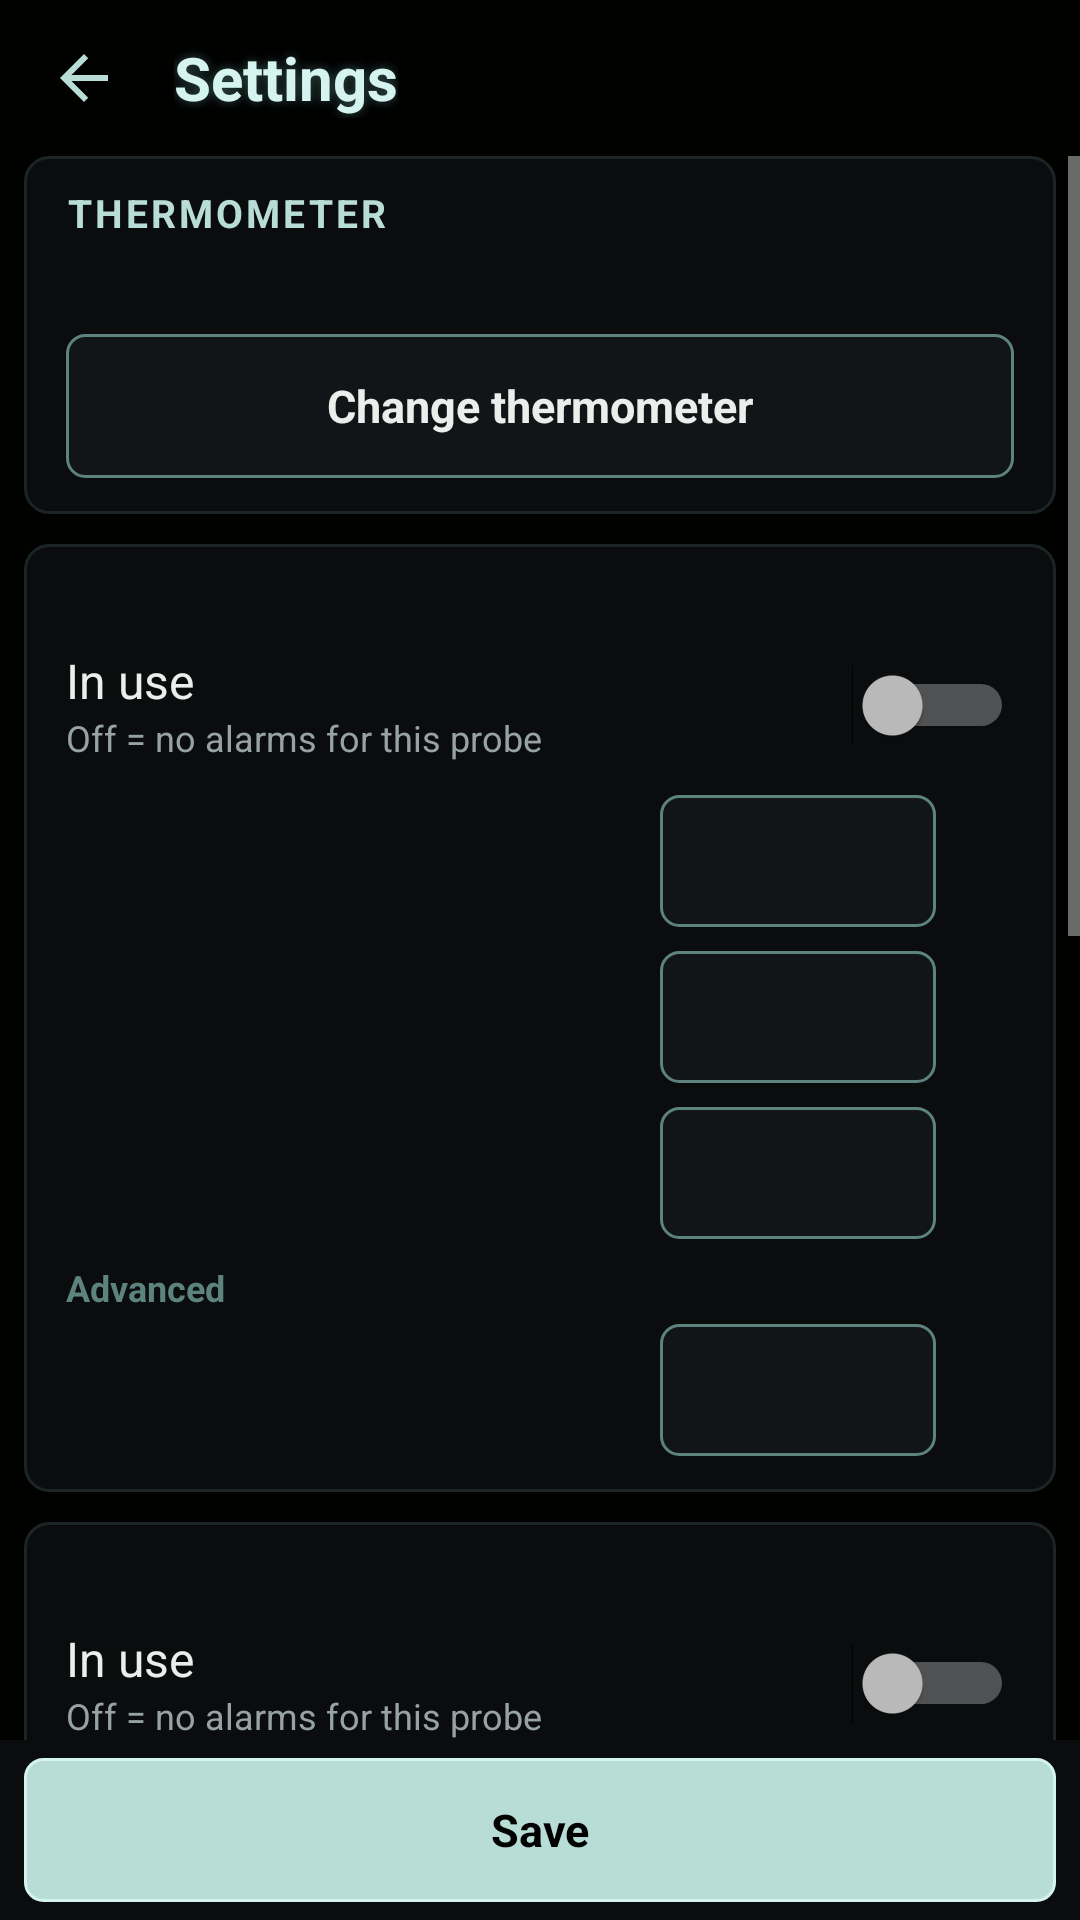

Write the Android layout XML for this screen, with the resource values it uses.
<!-- AndroidManifest.xml: application theme AppTheme -->
<!-- res/layout/activity_settings.xml -->
<?xml version="1.0" encoding="utf-8"?>
<LinearLayout xmlns:android="http://schemas.android.com/apk/res/android"
    android:layout_width="match_parent"
    android:layout_height="match_parent"
    android:orientation="vertical">

    <LinearLayout
        android:layout_width="match_parent"
        android:layout_height="52dp"
        android:gravity="center_vertical"
        android:orientation="horizontal"
        android:paddingStart="4dp">

        <ImageButton
            android:id="@+id/settings_back"
            android:layout_width="48dp"
            android:layout_height="48dp"
            android:background="?android:attr/selectableItemBackgroundBorderless"
            android:contentDescription="@string/back"
            android:src="@drawable/ic_back" />

        <TextView
            android:layout_width="wrap_content"
            android:layout_height="wrap_content"
            android:layout_marginStart="6dp"
            android:shadowColor="@color/vfd_glow"
            android:shadowRadius="8"
            android:text="@string/settings"
            android:textColor="@color/vfd_bright"
            android:textSize="20sp"
            android:textStyle="bold" />
    </LinearLayout>

    <ScrollView
        android:id="@+id/settings_scroll"
        android:layout_width="match_parent"
        android:layout_height="0dp"
        android:layout_weight="1">

        <LinearLayout
            android:layout_width="match_parent"
            android:layout_height="wrap_content"
            android:orientation="vertical"
            android:paddingStart="8dp"
            android:paddingEnd="8dp"
            android:paddingBottom="10dp">

            <LinearLayout style="@style/SettingsCard" android:layout_marginTop="0dp">

                <TextView
                    style="@style/SectionTitle"
                    android:layout_width="match_parent"
                    android:layout_height="wrap_content"
                    android:text="@string/thermometer" />

                <TextView
                    android:id="@+id/settings_device"
                    android:layout_width="match_parent"
                    android:layout_height="wrap_content"
                    android:paddingTop="4dp"
                    android:paddingBottom="6dp"
                    android:textColor="@color/text_primary"
                    android:textSize="16sp" />

                <Button
                    android:id="@+id/settings_change_device"
                    style="@style/Dim8Button.Secondary"
                    android:layout_width="match_parent"
                    android:layout_height="wrap_content"
                    android:layout_marginBottom="4dp"
                    android:text="@string/change_thermometer" />
            </LinearLayout>

            <include
                android:id="@+id/settings_probe_1"
                layout="@layout/probe_settings" />

            <include
                android:id="@+id/settings_probe_2"
                layout="@layout/probe_settings" />

            <LinearLayout style="@style/SettingsCard">

                <TextView
                    style="@style/SectionTitle"
                    android:layout_width="match_parent"
                    android:layout_height="wrap_content"
                    android:text="@string/display" />

                <Switch
                    android:id="@+id/settings_fahrenheit"
                    android:layout_width="match_parent"
                    android:layout_height="wrap_content"
                    android:minHeight="48dp"
                    android:saveEnabled="false"
                    android:text="@string/use_fahrenheit"
                    android:textColor="@color/text_primary"
                    android:textSize="16sp" />

                <include android:id="@+id/settings_color_band" layout="@layout/settings_field" />
            </LinearLayout>

            <LinearLayout style="@style/SettingsCard">

                <TextView
                    style="@style/SectionTitle"
                    android:layout_width="match_parent"
                    android:layout_height="wrap_content"
                    android:text="@string/alerts" />

                <Switch
                    android:id="@+id/settings_signal_warning"
                    android:layout_width="match_parent"
                    android:layout_height="wrap_content"
                    android:minHeight="48dp"
                    android:saveEnabled="false"
                    android:text="@string/signal_warning"
                    android:textColor="@color/text_primary"
                    android:textSize="16sp" />

                <Button
                    android:id="@+id/settings_notifications"
                    style="@style/Dim8Button.Secondary"
                    android:layout_width="match_parent"
                    android:layout_height="wrap_content"
                    android:layout_marginBottom="4dp"
                    android:text="@string/notification_settings" />
            </LinearLayout>
        </LinearLayout>
    </ScrollView>

    
    <LinearLayout
        android:layout_width="match_parent"
        android:layout_height="wrap_content"
        android:background="@color/surface"
        android:orientation="vertical"
        android:paddingStart="8dp"
        android:paddingTop="6dp"
        android:paddingEnd="8dp"
        android:paddingBottom="6dp">

        <TextView
            android:id="@+id/settings_error"
            android:layout_width="match_parent"
            android:layout_height="wrap_content"
            android:paddingBottom="4dp"
            android:textColor="@color/alarm_accent"
            android:textSize="14sp"
            android:textStyle="bold"
            android:visibility="gone" />

        <Button
            android:id="@+id/settings_save"
            style="@style/Dim8Button.Primary"
            android:layout_width="match_parent"
            android:layout_height="wrap_content"
            android:text="@string/save" />
    </LinearLayout>
</LinearLayout>
<!-- res/layout/probe_settings.xml (included above) -->
<?xml version="1.0" encoding="utf-8"?>
<LinearLayout xmlns:android="http://schemas.android.com/apk/res/android"
    style="@style/SettingsCard">

    <TextView
        android:id="@+id/group_title"
        style="@style/SectionTitle"
        android:layout_width="match_parent"
        android:layout_height="wrap_content" />

    <LinearLayout
        android:layout_width="match_parent"
        android:layout_height="wrap_content"
        android:gravity="center_vertical"
        android:minHeight="52dp"
        android:orientation="horizontal">

        <LinearLayout
            android:layout_width="0dp"
            android:layout_height="wrap_content"
            android:layout_weight="1"
            android:orientation="vertical">

            <TextView
                android:layout_width="match_parent"
                android:layout_height="wrap_content"
                android:text="@string/probe_in_use"
                android:textColor="@color/text_primary"
                android:textSize="16sp" />

            <TextView
                android:layout_width="match_parent"
                android:layout_height="wrap_content"
                android:text="@string/probe_in_use_help"
                android:textColor="@color/text_muted"
                android:textSize="12sp" />
        </LinearLayout>

        <Switch
            android:id="@+id/field_in_use"
            android:layout_width="wrap_content"
            android:layout_height="48dp"
            android:contentDescription="@string/probe_in_use"
            android:saveEnabled="false" />
    </LinearLayout>

    <include android:id="@+id/field_target" layout="@layout/settings_field" />
    <include android:id="@+id/field_low" layout="@layout/settings_field" />
    <include android:id="@+id/field_high" layout="@layout/settings_field" />

    <TextView
        android:layout_width="match_parent"
        android:layout_height="wrap_content"
        android:layout_marginTop="4dp"
        android:text="@string/advanced"
        android:textColor="@color/vfd_dim"
        android:textSize="12sp"
        android:textStyle="bold" />

    <include android:id="@+id/field_hysteresis" layout="@layout/settings_field" />

    <TextView
        android:id="@+id/group_error"
        android:layout_width="match_parent"
        android:layout_height="wrap_content"
        android:paddingTop="4dp"
        android:paddingBottom="4dp"
        android:textColor="@color/alarm_accent"
        android:textSize="14sp"
        android:textStyle="bold"
        android:visibility="gone" />
</LinearLayout>
<!-- res/layout/settings_field.xml (included above) -->
<?xml version="1.0" encoding="utf-8"?>
<LinearLayout xmlns:android="http://schemas.android.com/apk/res/android"
    android:layout_width="match_parent"
    android:layout_height="wrap_content"
    android:gravity="center_vertical"
    android:minHeight="52dp"
    android:orientation="horizontal">

    <LinearLayout
        android:layout_width="0dp"
        android:layout_height="wrap_content"
        android:layout_weight="1"
        android:orientation="vertical">

        <TextView
            android:id="@+id/field_label"
            android:layout_width="match_parent"
            android:layout_height="wrap_content"
            android:textColor="@color/text_primary"
            android:textSize="16sp" />

        <TextView
            android:id="@+id/field_help"
            android:layout_width="match_parent"
            android:layout_height="wrap_content"
            android:textColor="@color/text_muted"
            android:textSize="12sp"
            android:visibility="gone" />
    </LinearLayout>

    
    <EditText
        android:id="@+id/field_value"
        android:layout_width="92dp"
        android:layout_height="44dp"
        android:layout_marginStart="8dp"
        android:background="@drawable/bg_field"
        android:gravity="center_vertical|end"
        android:importantForAutofill="no"
        android:inputType="numberDecimal"
        android:maxLines="1"
        android:paddingStart="8dp"
        android:paddingEnd="8dp"
        android:saveEnabled="false"
        android:selectAllOnFocus="true"
        android:textColor="@color/text_primary"
        android:textSize="16sp" />

    <TextView
        android:id="@+id/field_unit"
        android:layout_width="26dp"
        android:layout_height="wrap_content"
        android:gravity="end"
        android:textColor="@color/text_muted"
        android:textSize="14sp" />
</LinearLayout>
<!-- resources referenced by this layout -->
<resources>
  <color name="alarm_accent">#D84A43</color>
  <color name="surface">#0A0C0D</color>
  <color name="text_muted">#96A3A0</color>
  <color name="text_primary">#ECEEEC</color>
  <color name="vfd_bright">#D6F4EF</color>
  <color name="vfd_dim">#5D837E</color>
  <color name="vfd_glow">#618CDCCE</color>
  <!-- drawable ic_back (drawable) -->
  <?xml version="1.0" encoding="utf-8"?>
  <vector xmlns:android="http://schemas.android.com/apk/res/android"
      android:width="24dp" android:height="24dp"
      android:viewportWidth="24" android:viewportHeight="24">
      <path android:fillColor="@color/vfd_primary"
          android:pathData="M20,11H7.83l5.59,-5.59L12,4l-8,8 8,8 1.41,-1.41L7.83,13H20v-2z" />
  </vector>
  <string name="advanced">Advanced</string>
  <string name="alerts">Alerts</string>
  <string name="back">Back</string>
  <string name="change_thermometer">Change thermometer</string>
  <string name="display">Display</string>
  <string name="notification_settings">System notification settings</string>
  <string name="probe_in_use">In use</string>
  <string name="probe_in_use_help">Off = no alarms for this probe</string>
  <string name="save">Save</string>
  <string name="settings">Settings</string>
  <string name="signal_warning">Warn when signal is lost</string>
  <string name="thermometer">Thermometer</string>
  <string name="use_fahrenheit">Show temperatures in °F</string>
  <style name="Dim8Button.Primary">
          <item name="android:background">@drawable/btn_primary</item>
          <item name="android:textColor">@color/background</item>
      </style>
  <style name="Dim8Button.Secondary">
          <item name="android:background">@drawable/btn_secondary</item>
          <item name="android:textColor">@color/text_primary</item>
      </style>
  <style name="SectionTitle">
          <item name="android:textColor">@color/vfd_primary</item>
          <item name="android:textSize">13sp</item>
          <item name="android:textStyle">bold</item>
          <item name="android:letterSpacing">0.08</item>
          <item name="android:textAllCaps">true</item>
      </style>
  <dimen name="control_radius">6dp</dimen>
  <color name="surface_raised">#111517</color>
  <color name="vfd_primary">#B8DDD7</color>
  <!-- drawable btn_primary (drawable) -->
  <?xml version="1.0" encoding="utf-8"?>
  <ripple xmlns:android="http://schemas.android.com/apk/res/android" android:color="@color/vfd_dim">
      <item>
          <shape android:shape="rectangle">
              <corners android:radius="@dimen/control_radius" />
              <solid android:color="@color/vfd_primary" />
              <stroke android:width="1dp" android:color="@color/vfd_bright" />
          </shape>
      </item>
  </ripple>
  <color name="background">#010100</color>
  <!-- drawable bg_card (drawable) -->
  <?xml version="1.0" encoding="utf-8"?>
  <shape xmlns:android="http://schemas.android.com/apk/res/android" android:shape="rectangle">
      <corners android:radius="@dimen/card_radius" />
      <solid android:color="@color/surface" />
      <stroke android:width="1dp" android:color="@color/border" />
  </shape>
  <color name="text_body">#C9CFCD</color>
  <style name="Dim8Dialog" parent="android:Theme.DeviceDefault.Dialog.Alert">
          <item name="android:colorBackground">@color/surface_raised</item>
          <item name="android:colorAccent">@color/vfd_primary</item>
          <item name="android:textColorPrimary">@color/text_primary</item>
          <item name="android:textColorSecondary">@color/text_body</item>
      </style>
  <dimen name="card_radius">8dp</dimen>
  <color name="border">#1C2426</color>
</resources>
